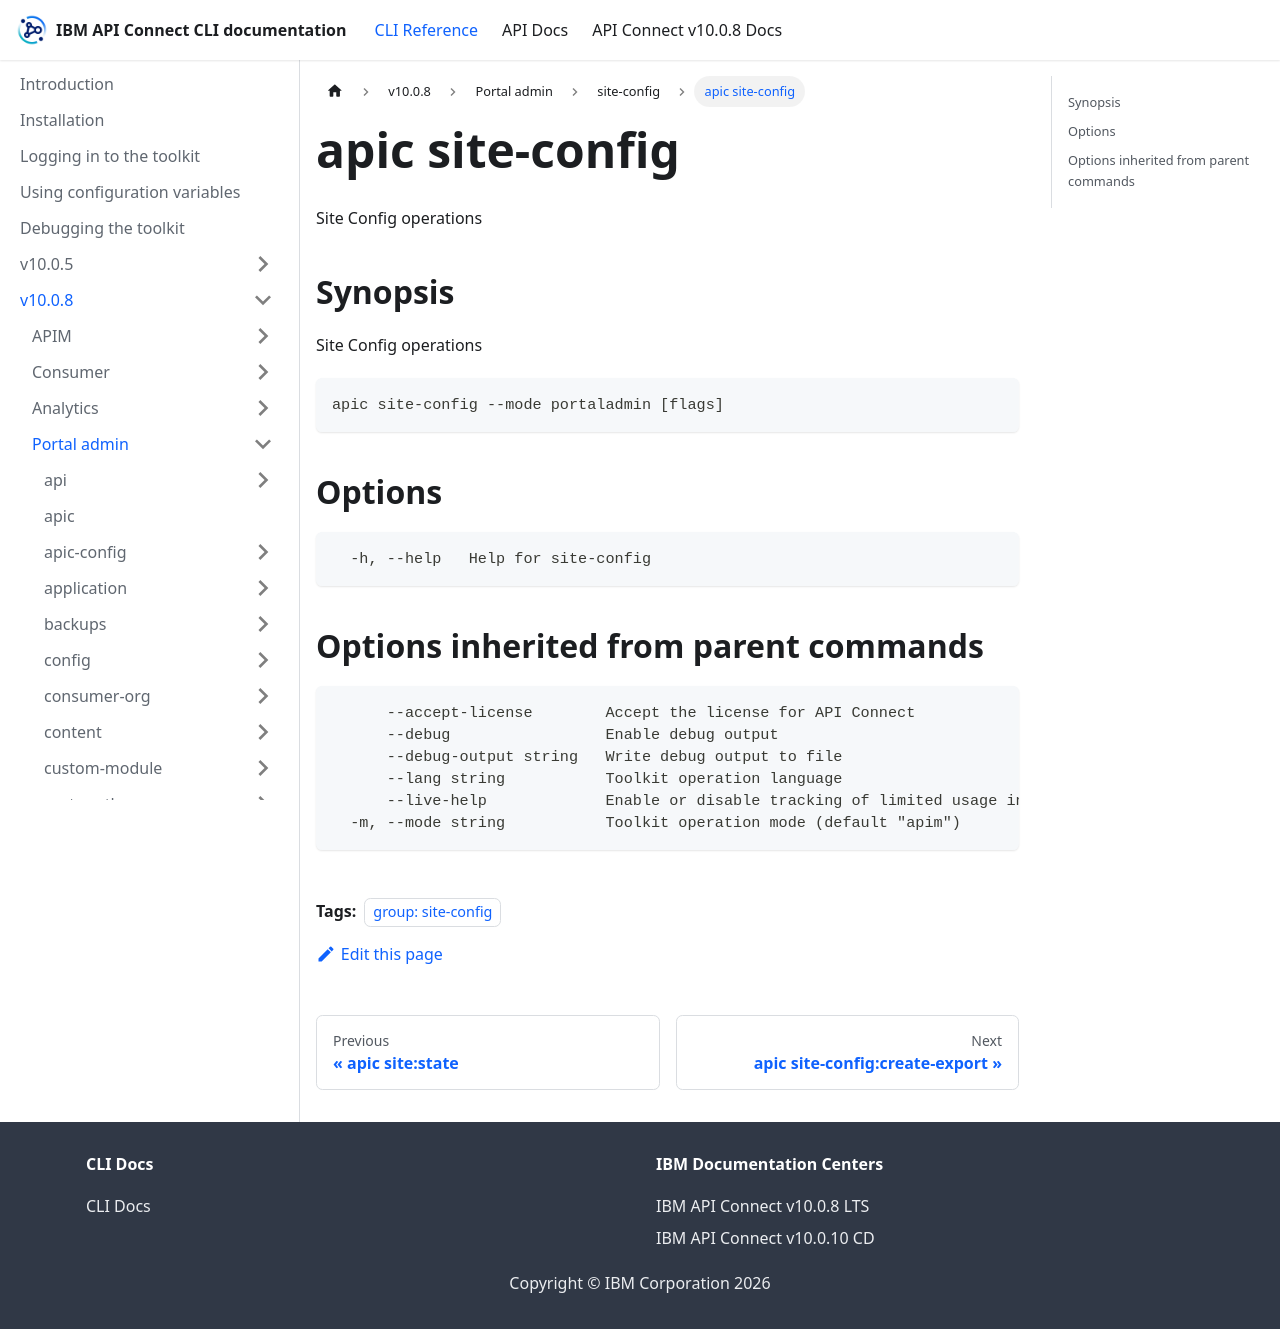

repository: ibm-apiconnect/clidocs · page: docs/v1008/portaladmin/site-config/apic_site-config.html · generator: docusaurus

---
tags:
- "group: site-config"
---
# apic site-config

Site Config operations

## Synopsis

Site Config operations

```
apic site-config --mode portaladmin [flags]
```


## Options

```
  -h, --help   Help for site-config
```

## Options inherited from parent commands

```
      --accept-license        Accept the license for API Connect
      --debug                 Enable debug output
      --debug-output string   Write debug output to file
      --lang string           Toolkit operation language
      --live-help             Enable or disable tracking of limited usage information
  -m, --mode string           Toolkit operation mode (default "apim")
```
